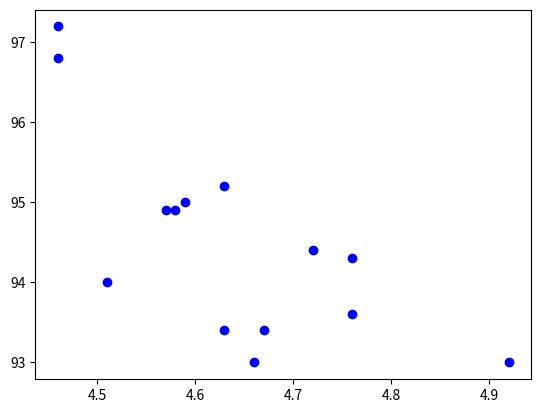

Reproduce this figure in Python.
import matplotlib.pyplot as plt


hematies = [4.51, 4.92, 4.66, 4.63, 4.67, 4.72, 4.76, 4.76, 4.57, 4.58, 4.46, 4.63, 4.59, 4.46] # nb de globules rouges

vgm = [94.0, 93.0, 93.0, 93.4, 93.4, 94.4, 93.6, 94.3, 94.9, 94.9, 96.8, 95.2, 95.0, 97.2] # taille des globules rouges
plt.plot(hematies,vgm,"ob") # ob = type de points "o" ronds, "b" bleus

plt.show() # Obligatoire pour voir le graphique

